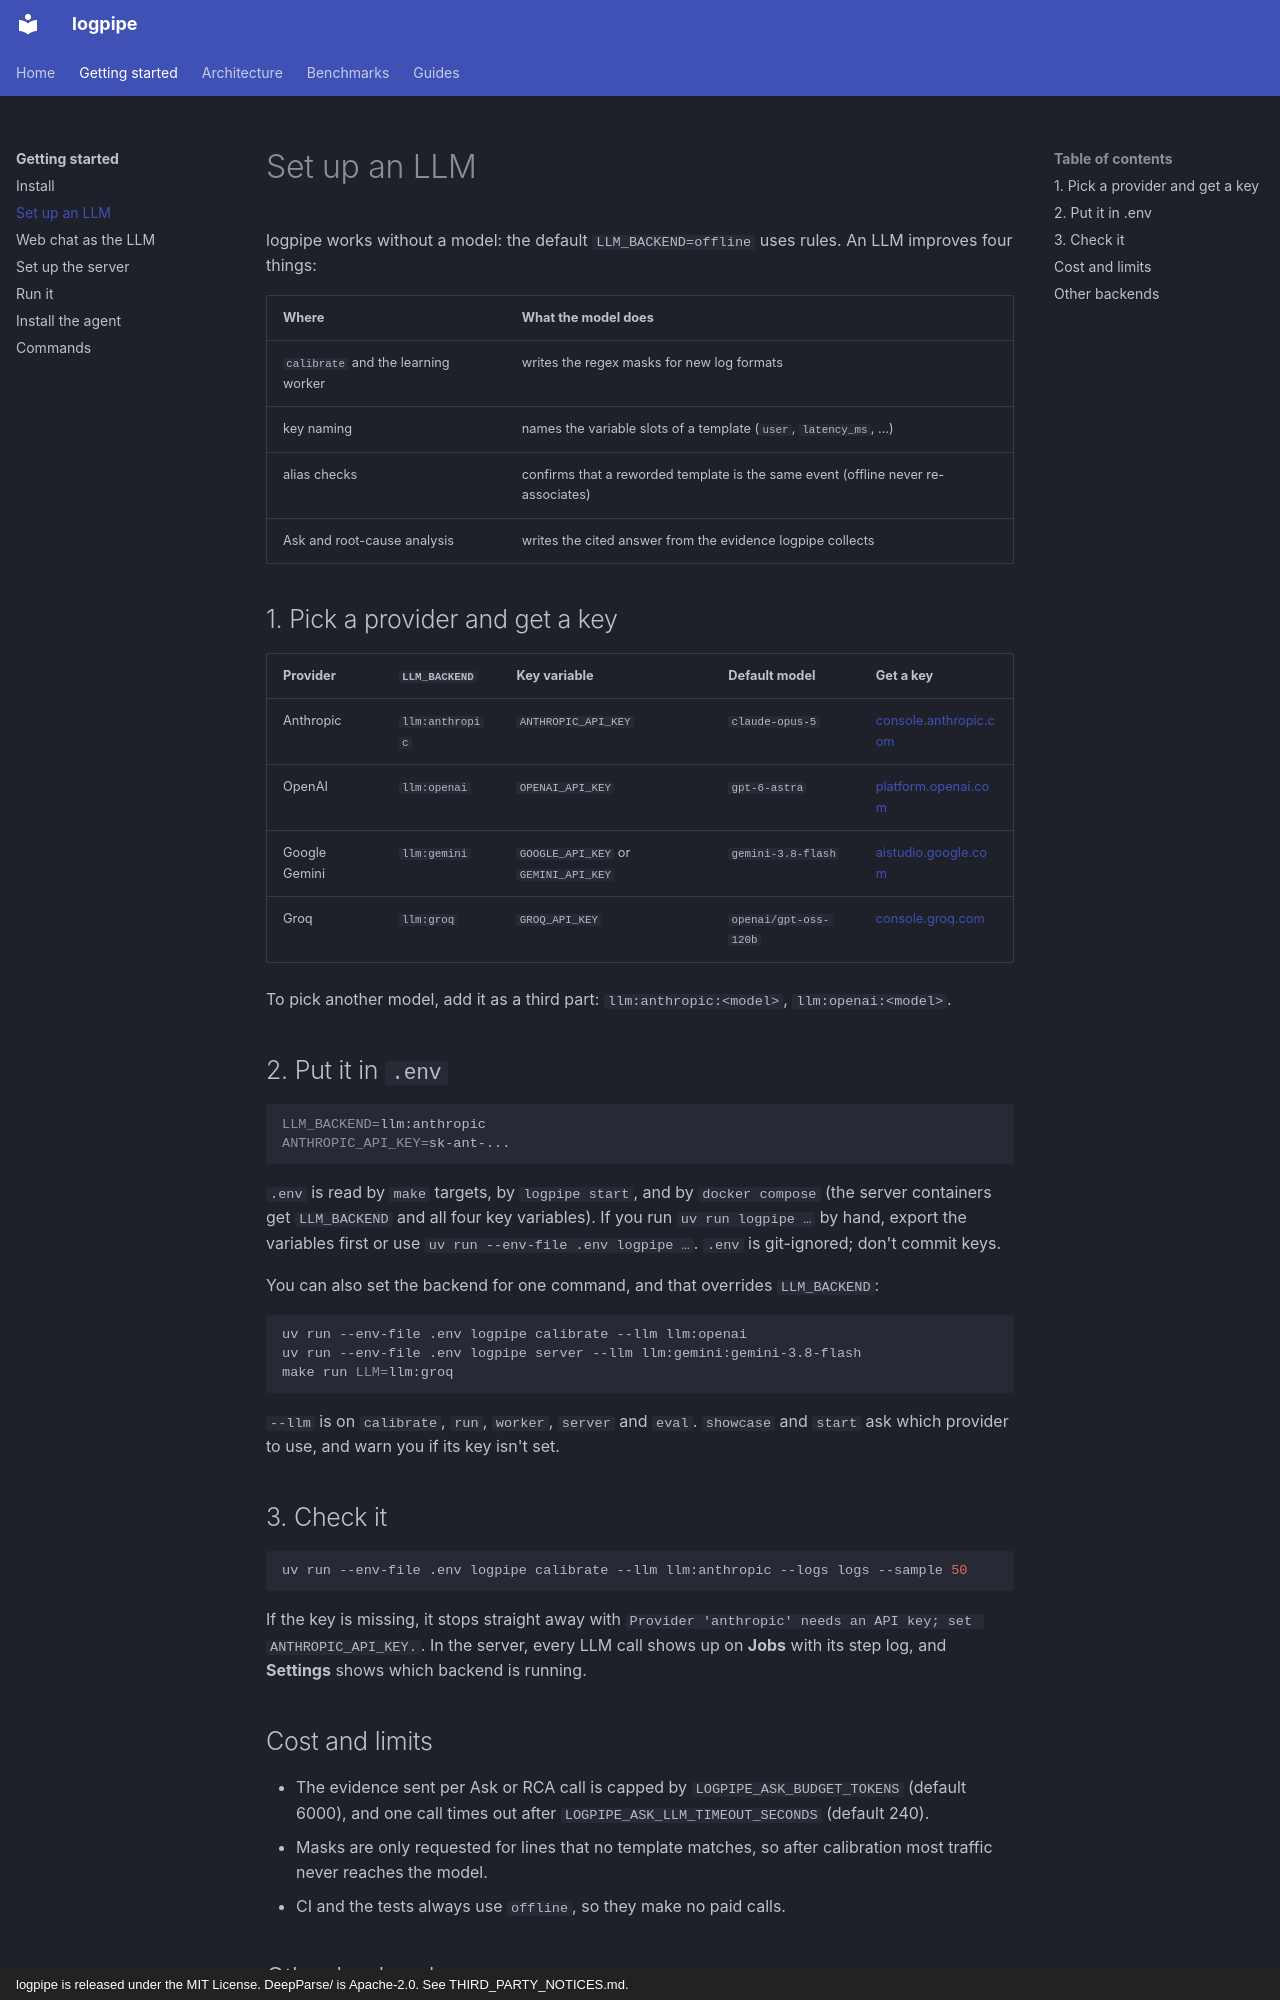

repository: KatoVu/LogPipe · page: getting-started/llm/index.html · generator: mkdocs · copyright: logpipe is released under the MIT License. DeepParse/ is Apache-2.0. See THIRD_PARTY_NOTICES.md.

# Set up an LLM

logpipe works without a model: the default `LLM_BACKEND=offline` uses rules. An LLM improves
four things:

| Where | What the model does |
|---|---|
| `calibrate` and the learning worker | writes the regex masks for new log formats |
| key naming | names the variable slots of a template (`user`, `latency_ms`, …) |
| alias checks | confirms that a reworded template is the same event (offline never re-associates) |
| Ask and root-cause analysis | writes the cited answer from the evidence logpipe collects |

## 1. Pick a provider and get a key

| Provider | `LLM_BACKEND` | Key variable | Default model | Get a key |
|---|---|---|---|---|
| Anthropic | `llm:anthropic` | `ANTHROPIC_API_KEY` | `claude-opus-5` | [console.anthropic.com](https://console.anthropic.com/) |
| OpenAI | `llm:openai` | `OPENAI_API_KEY` | `gpt-6-astra` | [platform.openai.com](https://platform.openai.com/api-keys) |
| Google Gemini | `llm:gemini` | `GOOGLE_API_KEY` or `GEMINI_API_KEY` | `gemini-3.8-flash` | [aistudio.google.com](https://aistudio.google.com/apikey) |
| Groq | `llm:groq` | `GROQ_API_KEY` | `openai/gpt-oss-120b` | [console.groq.com](https://console.groq.com/keys) |

To pick another model, add it as a third part: `llm:anthropic:<model>`, `llm:openai:<model>`.

## 2. Put it in `.env`

```sh
LLM_BACKEND=llm:anthropic
ANTHROPIC_API_KEY=sk-ant-...
```

`.env` is read by `make` targets, by `logpipe start`, and by `docker compose` (the server
containers get `LLM_BACKEND` and all four key variables). If you run `uv run logpipe …` by hand,
export the variables first or use `uv run --env-file .env logpipe …`. `.env` is git-ignored;
don't commit keys.

You can also set the backend for one command, and that overrides `LLM_BACKEND`:

```sh
uv run --env-file .env logpipe calibrate --llm llm:openai
uv run --env-file .env logpipe server --llm llm:gemini:gemini-3.8-flash
make run LLM=llm:groq
```

`--llm` is on `calibrate`, `run`, `worker`, `server` and `eval`. `showcase` and `start` ask
which provider to use, and warn you if its key isn't set.

## 3. Check it

```sh
uv run --env-file .env logpipe calibrate --llm llm:anthropic --logs logs --sample 50
```

If the key is missing, it stops straight away with
`Provider 'anthropic' needs an API key; set ANTHROPIC_API_KEY.`. In the server, every LLM call
shows up on **Jobs** with its step log, and **Settings** shows which backend is running.
